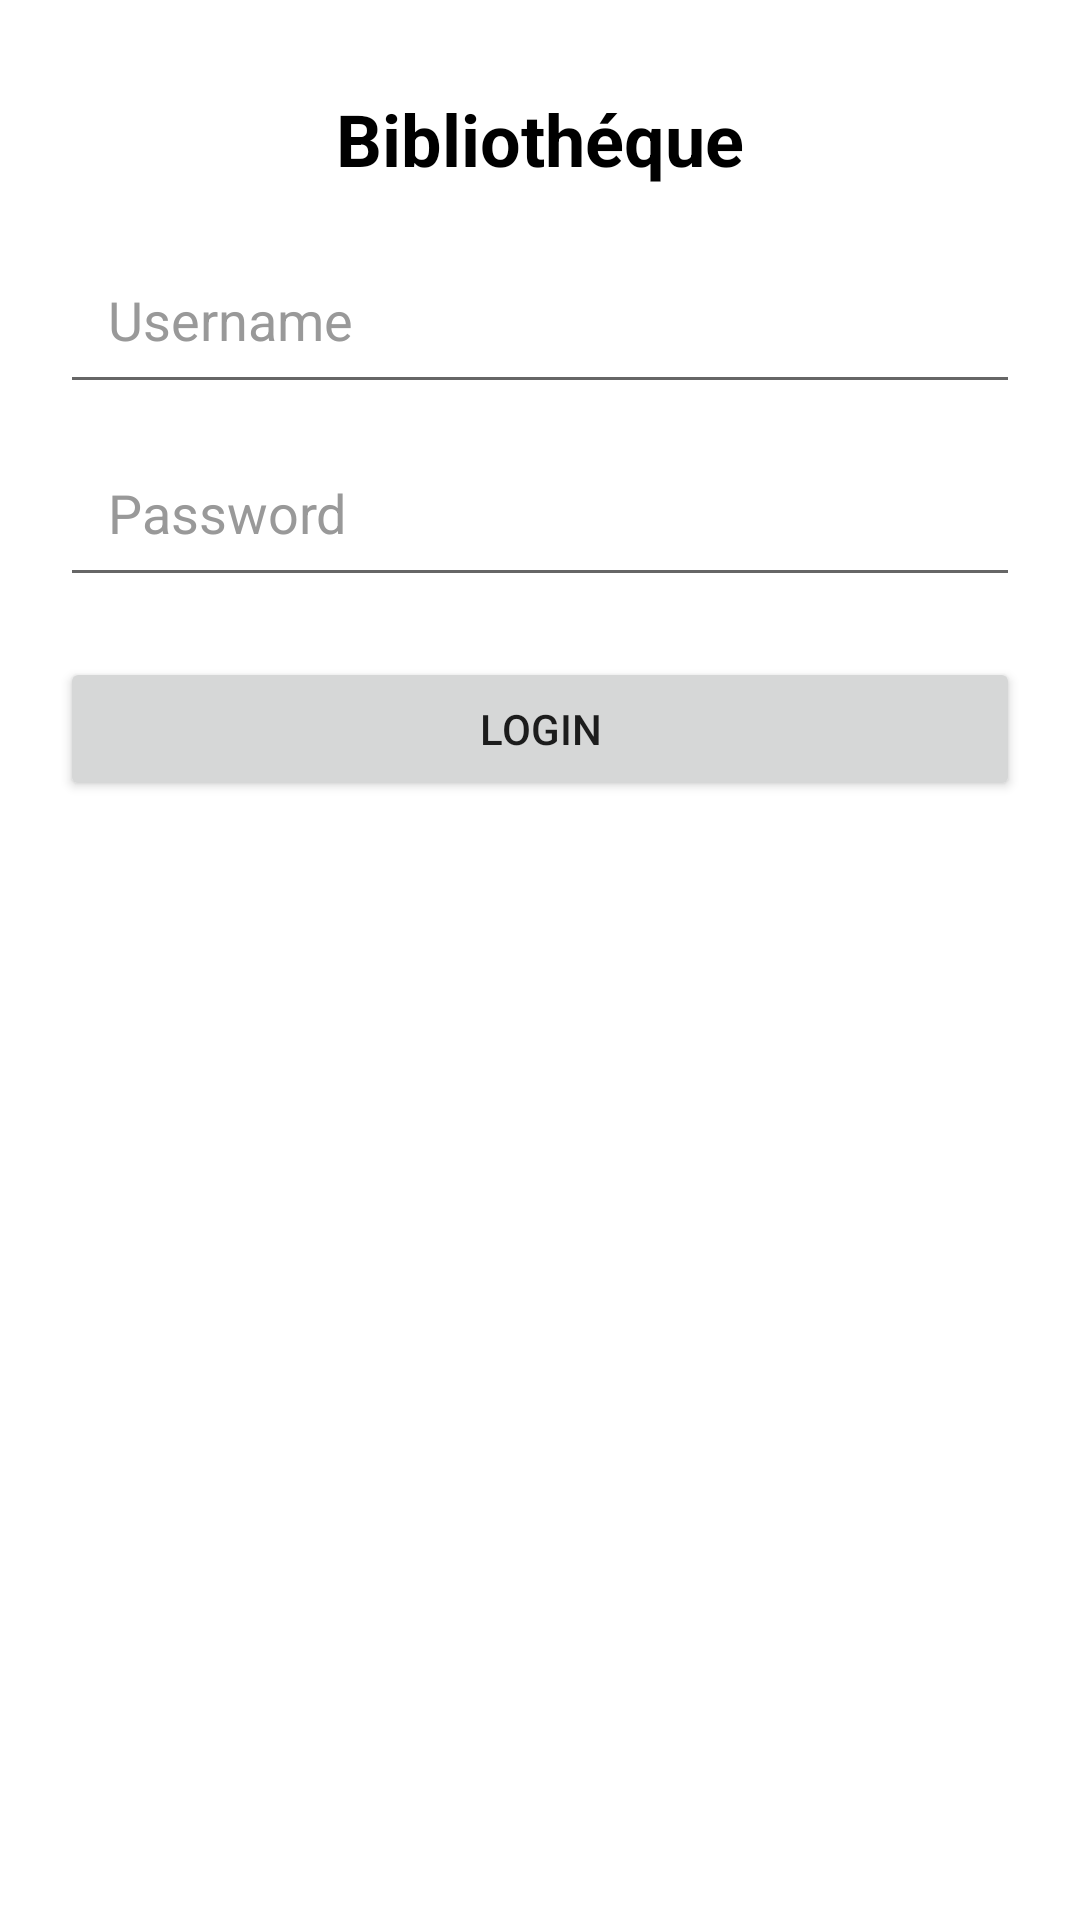

Produce the Android XML layout that renders to this screen, including the resource entries it uses.
<!-- AndroidManifest.xml: application theme Theme.DMAndroid -->
<!-- res/layout/activity_login.xml -->
<?xml version="1.0" encoding="utf-8"?>
<LinearLayout
    xmlns:android="http://schemas.android.com/apk/res/android"
    android:layout_width="match_parent"
    android:layout_height="match_parent"
    android:orientation="vertical"
    android:paddingHorizontal="20dp">

    <TextView
        android:layout_width="wrap_content"
        android:layout_height="wrap_content"
        android:text="Bibliothéque"
        android:textSize="24sp"
        android:textStyle="bold"
        android:textColor="#000000"
        android:layout_marginTop="30dp"
        android:layout_gravity="center_horizontal" />

    <EditText
        android:id="@+id/username"
        android:layout_width="match_parent"
        android:layout_height="wrap_content"
        android:hint="Username"
        android:inputType="text"
        android:textColorHint="#999999"
        android:textColor="#000000"
        android:padding="16dp"
        android:layout_marginTop="16dp" />

    <EditText
        android:id="@+id/password"
        android:layout_width="match_parent"
        android:layout_height="wrap_content"
        android:hint="Password"
        android:inputType="textPassword"
        android:textColorHint="#999999"
        android:textColor="#000000"
        android:padding="16dp"
        android:layout_marginTop="8dp" />

    <Button
        android:id="@+id/login_button"
        android:layout_width="match_parent"
        android:layout_height="wrap_content"
        android:text="LOGIN"
        android:layout_marginTop="20dp"
        />
</LinearLayout>
<!-- resources referenced by this layout -->
<resources>
  <style name="Theme.DMAndroid" parent="Theme.MaterialComponents.DayNight.DarkActionBar">
          
          <item name="colorPrimary">@color/purple_500</item>
          <item name="colorPrimaryVariant">@color/purple_700</item>
          <item name="colorOnPrimary">@color/white</item>
          
          <item name="colorSecondary">@color/teal_200</item>
          <item name="colorSecondaryVariant">@color/teal_700</item>
          <item name="colorOnSecondary">@color/black</item>
          
          <item name="android:statusBarColor" tools:targetApi="l">?attr/colorPrimaryVariant</item>
          
      </style>
  <!-- not gathered from this repository: default colours our renderer supplied (Android Studio template values) -->
  <color name="purple_500">#FF6200EE</color>
  <color name="purple_700">#FF3700B3</color>
  <color name="teal_200">#FF03DAC5</color>
  <color name="teal_700">#FF018786</color>
  <color name="black">#FF000000</color>
  <color name="white">#FFFFFFFF</color>
</resources>
